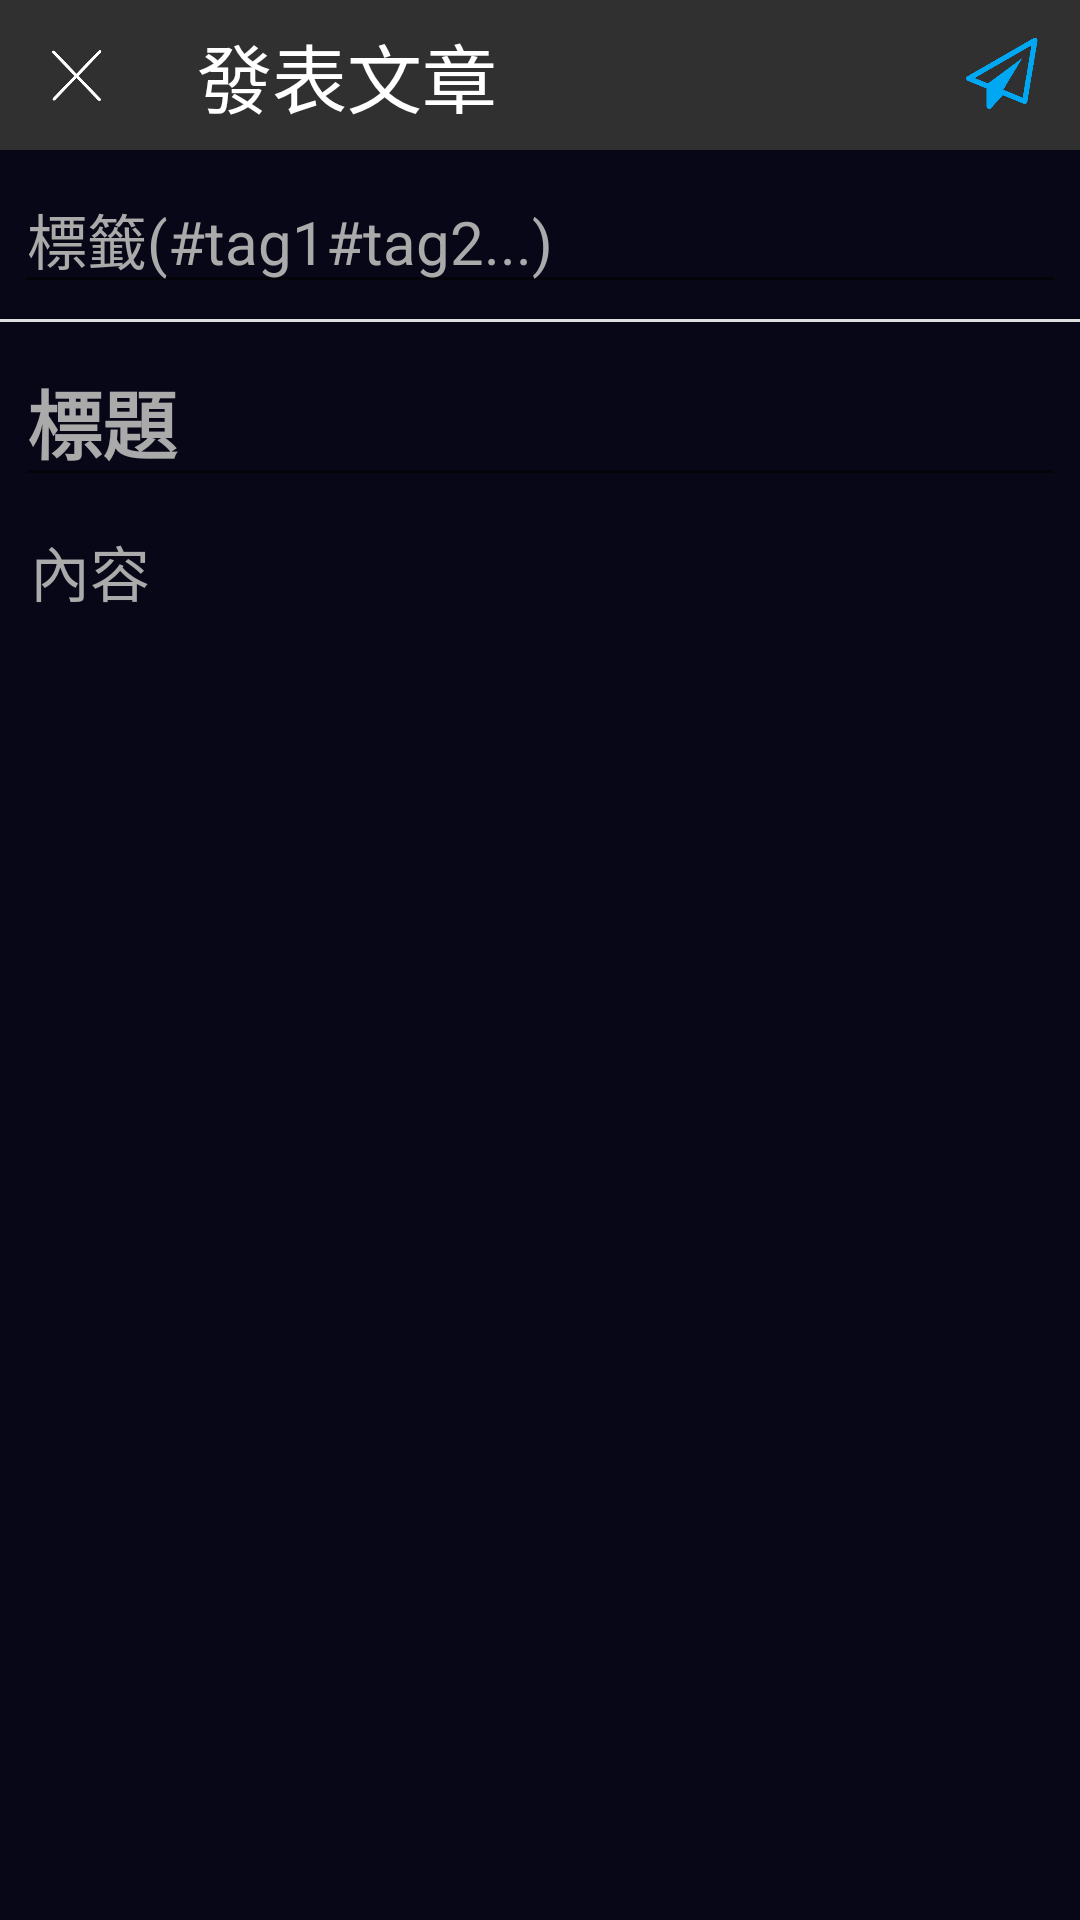

Reconstruct the res/layout file that produces this screen, plus the resources it refers to.
<!-- AndroidManifest.xml: application theme Theme.Lcd3 -->
<!-- res/layout/activity_add_new_article_edit_ui.xml -->
<?xml version="1.0" encoding="utf-8"?>
<LinearLayout xmlns:android="http://schemas.android.com/apk/res/android"
    xmlns:app="http://schemas.android.com/apk/res-auto"
    xmlns:tools="http://schemas.android.com/tools"
    android:layout_width="match_parent"
    android:layout_height="match_parent"
    android:background="@color/dark_background"
    android:orientation="vertical"
    tools:context=".add_new_article_edit_ui">

    <androidx.constraintlayout.widget.ConstraintLayout
        android:layout_width="match_parent"
        android:layout_height="50dp"
        android:background="#303030">

        <android.widget.Button
            android:id="@+id/b_cha_addNewArticle"
            android:layout_width="50dp"
            android:layout_height="0dp"
            android:background="@drawable/btbg_cha"
            app:layout_constraintBottom_toBottomOf="parent"
            app:layout_constraintEnd_toEndOf="parent"
            app:layout_constraintHorizontal_bias="0.0"
            app:layout_constraintStart_toStartOf="parent"
            app:layout_constraintTop_toTopOf="parent"
            app:layout_constraintVertical_bias="0.0" />

        <TextView
            android:id="@+id/textView3"
            android:layout_width="wrap_content"
            android:layout_height="wrap_content"
            android:gravity="center"
            android:text="發表文章"
            android:textColor="@color/white"
            android:textSize="25sp"
            app:layout_constraintBottom_toBottomOf="parent"
            app:layout_constraintEnd_toEndOf="parent"
            app:layout_constraintHorizontal_bias="0.074"
            app:layout_constraintStart_toEndOf="@+id/b_cha_addNewArticle"
            app:layout_constraintTop_toTopOf="parent" />

        <android.widget.Button
            android:id="@+id/b_announce"
            android:layout_width="50dp"
            android:layout_height="50dp"
            android:background="@drawable/btbg_send"
            android:textSize="20sp"
            app:layout_constraintBottom_toBottomOf="parent"
            app:layout_constraintEnd_toEndOf="parent"
            app:layout_constraintHorizontal_bias="0.994"
            app:layout_constraintStart_toEndOf="@+id/textView3"
            app:layout_constraintTop_toTopOf="parent"
            app:layout_constraintVertical_bias="0.0" />

    </androidx.constraintlayout.widget.ConstraintLayout>
    <EditText
        android:id="@+id/e_tags"
        android:layout_width="match_parent"
        android:layout_height="wrap_content"
        android:textSize="20sp"
        android:maxLines="1"
        android:textColor="@color/tag_color"
        android:textColorHint="@color/gray_8"
        android:layout_margin="5dp"
        android:hint="標籤(#tag1#tag2...)"/>
    <LinearLayout
        android:layout_width="match_parent"
        android:layout_height="1dp"
        android:background="@color/light_gray"/>
    <EditText
        android:id="@+id/e_titles"
        android:layout_width="match_parent"
        android:layout_height="wrap_content"
        android:textSize="25sp"
        android:textColorHint="@color/gray_8"
        android:textStyle="bold"
        android:textColor="@color/white"
        android:layout_margin="5dp"
        android:hint="標題"/>
    <EditText
        android:layout_marginLeft="10dp"
        android:layout_marginRight="5dp"
        android:layout_marginTop="5dp"
        android:layout_marginBottom="5dp"
        android:id="@+id/e_contents"
        android:layout_width="match_parent"
        android:layout_height="match_parent"
        android:textSize="20sp"
        android:background="@null"
        android:textColorHint="@color/gray_8"
        android:textColor="@color/white"
        android:textStyle="normal"
        android:gravity="top"
        android:hint="內容"/>


</LinearLayout>
<!-- resources referenced by this layout -->
<resources>
  <color name="dark_background">#080717</color>
  <color name="gray_8">#AAAAAA</color>
  <color name="light_gray">#DDDDDD</color>
  <color name="tag_color">#5599FF</color>
  <color name="white">#FFFFFFFF</color>
  <!-- drawable btbg_cha (drawable) -->
  <?xml version="1.0" encoding="utf-8"?>
  <selector xmlns:android="http://schemas.android.com/apk/res/android">
      <item android:state_pressed="false" android:drawable="@drawable/cha1"/>
      <item android:state_pressed="true" android:drawable="@drawable/cha2"/>
  </selector>
  <!-- drawable btbg_send (drawable) -->
  <?xml version="1.0" encoding="utf-8"?>
  <selector xmlns:android="http://schemas.android.com/apk/res/android">
      <item android:state_pressed="false" android:drawable="@drawable/send1"/>
      <item android:state_pressed="true" android:drawable="@drawable/send2"/>
  </selector>
  <style name="Theme.Lcd3" parent="Theme.MaterialComponents.DayNight.DarkActionBar">
          
          <item name="colorPrimary">@color/purple_500</item>
          <item name="colorPrimaryVariant">@color/purple_700</item>
          <item name="colorOnPrimary">@color/white</item>
          
          <item name="colorSecondary">@color/teal_200</item>
          <item name="colorSecondaryVariant">@color/teal_700</item>
          <item name="colorOnSecondary">@color/black</item>
          
          <item name="android:statusBarColor" tools:targetApi="l">?attr/colorPrimaryVariant</item>
          
      </style>
  <!-- drawable cha1: png bitmap (drawable, 3262 bytes) -->
  <!-- drawable cha2: png bitmap (drawable, 4078 bytes) -->
  <!-- drawable send1: png bitmap (drawable, 9324 bytes) -->
  <!-- drawable send2: png bitmap (drawable, 7229 bytes) -->
  <color name="purple_500">#FF6200EE</color>
  <color name="purple_700">#FF3700B3</color>
  <color name="teal_200">#FF03DAC5</color>
  <color name="teal_700">#FF018786</color>
  <color name="black">#FF000000</color>
</resources>
